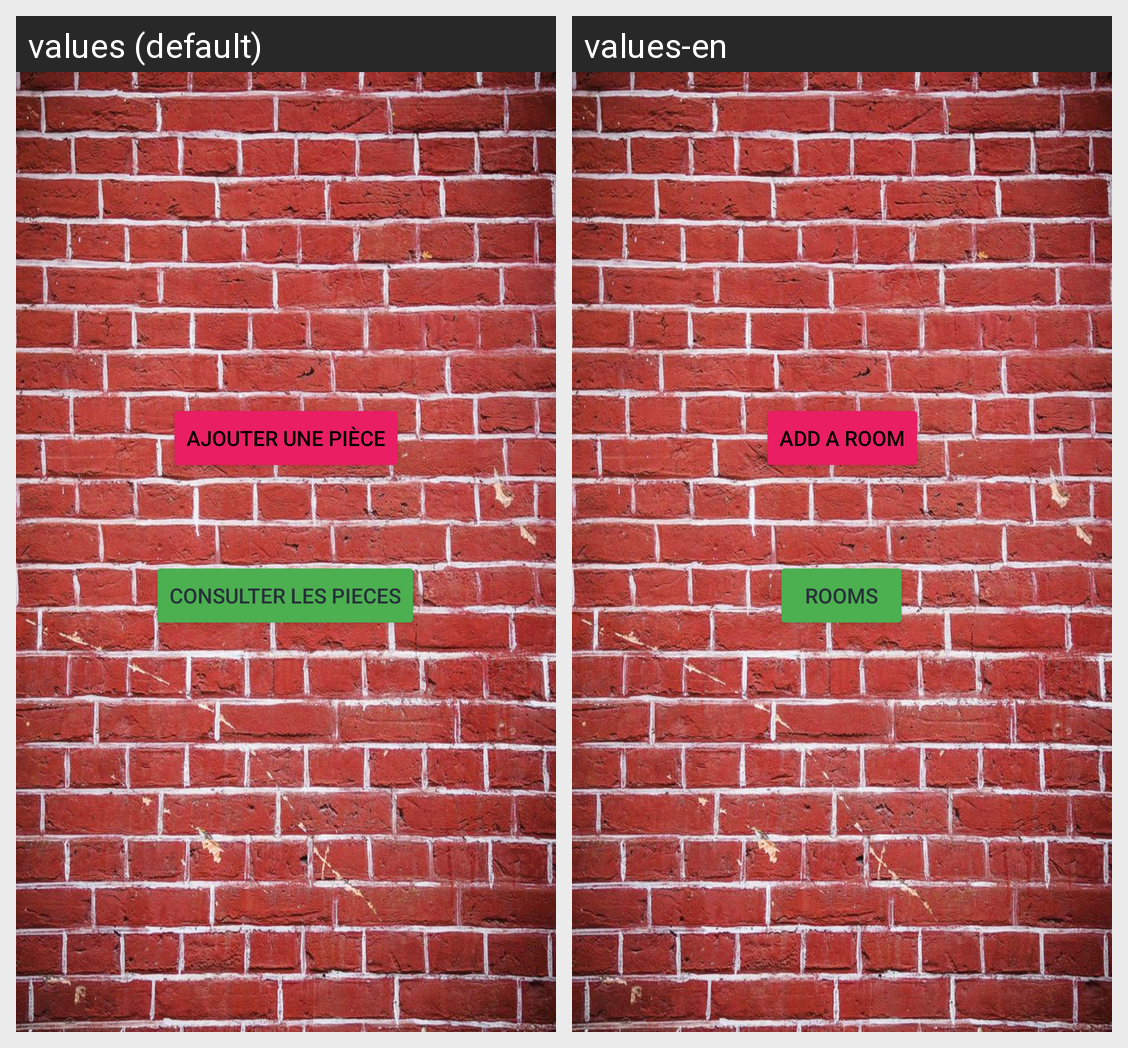

This grid shows one Android layout under two languages. Give, for every string resource on the screen, its name, the default text and each shown locale's text.
Android screen res/layout/activity_construction.xml rendered under 2 locales, left to right: values (default), values-en. Device: Nexus 5 (rendered at 1080×1920; each locale shown at half size, 540×960, under a caption strip naming it); theme Theme.HouseMap.
Strings drawn on this screen, with the default value and each locale's value (text and hints the layout hard-codes, and strings that could not be matched under every locale, appear in the picture but are not listed):

ajouter_une_pi_ce
  values: Ajouter une pièce
  values-en: Add a room

consulter_les_pieces
  values: Consulter les pieces
  values-en: Rooms
